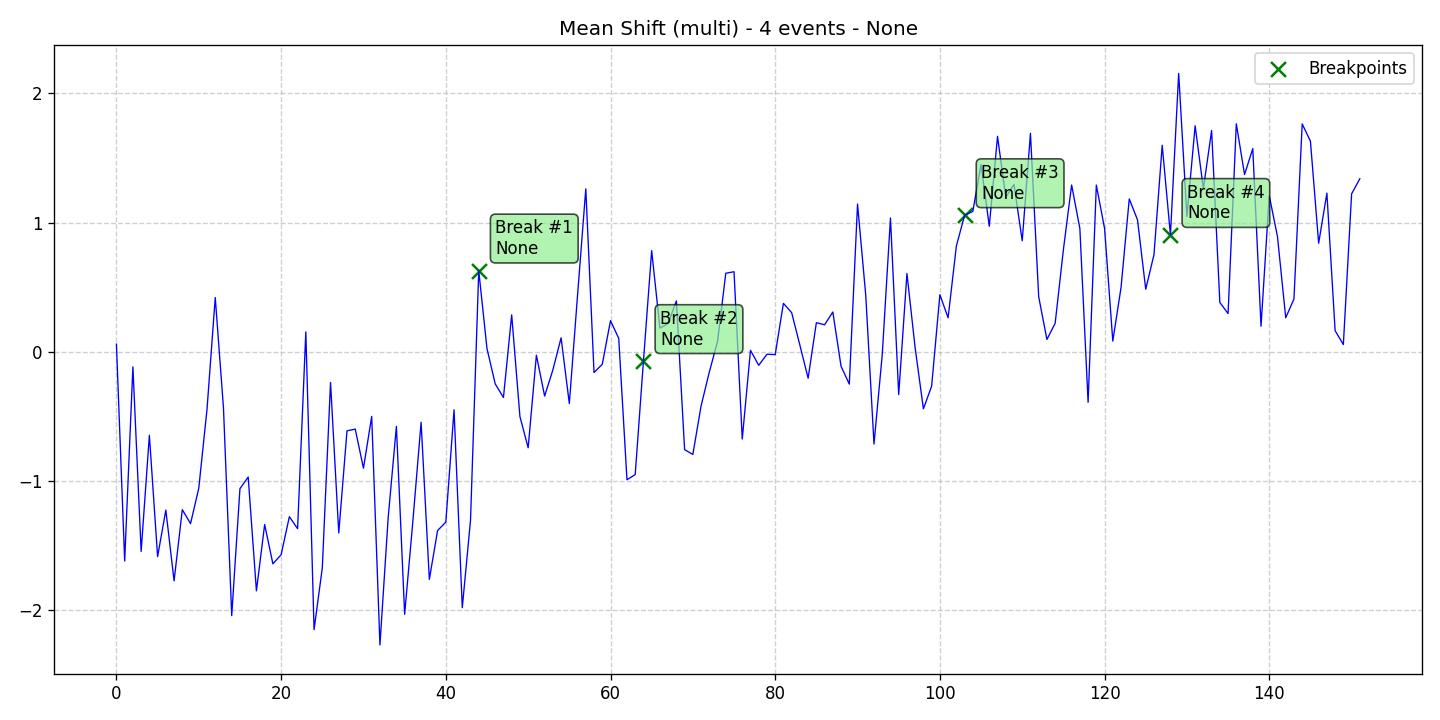

The data file committed next to this chart (first rows):
data, stationary, det_lin_up, det_lin_down, det_quad, det_cubic, det_exp, det_damped, stoc_trend, volatility, single_seas, multiple_seas, point_anom_single, point_anom_multi, collect_anom, context_anom, mean_shift, var_shift, trend_shift, date, is_break, is_anomaly, is_multi, location_beginning
0.05845, 0, 0, 0, 0, 0, 0, 0, 0, 0, 0, 0, 0, 0, 0, 0, 1, 0, 0, 2020-01-01, 0, 0, 1, 0
-1.621, 0, 0, 0, 0, 0, 0, 0, 0, 0, 0, 0, 0, 0, 0, 0, 1, 0, 0, 2020-01-02, 0, 0, 1, 0
-0.1175, 0, 0, 0, 0, 0, 0, 0, 0, 0, 0, 0, 0, 0, 0, 0, 1, 0, 0, 2020-01-03, 0, 0, 1, 0
-1.547, 0, 0, 0, 0, 0, 0, 0, 0, 0, 0, 0, 0, 0, 0, 0, 1, 0, 0, 2020-01-04, 0, 0, 1, 0
-0.6474, 0, 0, 0, 0, 0, 0, 0, 0, 0, 0, 0, 0, 0, 0, 0, 1, 0, 0, 2020-01-05, 0, 0, 1, 0
-1.587, 0, 0, 0, 0, 0, 0, 0, 0, 0, 0, 0, 0, 0, 0, 0, 1, 0, 0, 2020-01-06, 0, 0, 1, 0
-1.226, 0, 0, 0, 0, 0, 0, 0, 0, 0, 0, 0, 0, 0, 0, 0, 1, 0, 0, 2020-01-07, 0, 0, 1, 0
-1.774, 0, 0, 0, 0, 0, 0, 0, 0, 0, 0, 0, 0, 0, 0, 0, 1, 0, 0, 2020-01-08, 0, 0, 1, 0
-1.224, 0, 0, 0, 0, 0, 0, 0, 0, 0, 0, 0, 0, 0, 0, 0, 1, 0, 0, 2020-01-09, 0, 0, 1, 0
-1.331, 0, 0, 0, 0, 0, 0, 0, 0, 0, 0, 0, 0, 0, 0, 0, 1, 0, 0, 2020-01-10, 0, 0, 1, 0
-1.057, 0, 0, 0, 0, 0, 0, 0, 0, 0, 0, 0, 0, 0, 0, 0, 1, 0, 0, 2020-01-11, 0, 0, 1, 0
-0.4458, 0, 0, 0, 0, 0, 0, 0, 0, 0, 0, 0, 0, 0, 0, 0, 1, 0, 0, 2020-01-12, 0, 0, 1, 0
0.4195, 0, 0, 0, 0, 0, 0, 0, 0, 0, 0, 0, 0, 0, 0, 0, 1, 0, 0, 2020-01-13, 0, 0, 1, 0
-0.4371, 0, 0, 0, 0, 0, 0, 0, 0, 0, 0, 0, 0, 0, 0, 0, 1, 0, 0, 2020-01-14, 0, 0, 1, 0
-2.044, 0, 0, 0, 0, 0, 0, 0, 0, 0, 0, 0, 0, 0, 0, 0, 1, 0, 0, 2020-01-15, 0, 0, 1, 0
-1.061, 0, 0, 0, 0, 0, 0, 0, 0, 0, 0, 0, 0, 0, 0, 0, 1, 0, 0, 2020-01-16, 0, 0, 1, 0
-0.9705, 0, 0, 0, 0, 0, 0, 0, 0, 0, 0, 0, 0, 0, 0, 0, 1, 0, 0, 2020-01-17, 0, 0, 1, 0
-1.852, 0, 0, 0, 0, 0, 0, 0, 0, 0, 0, 0, 0, 0, 0, 0, 1, 0, 0, 2020-01-18, 0, 0, 1, 0
-1.338, 0, 0, 0, 0, 0, 0, 0, 0, 0, 0, 0, 0, 0, 0, 0, 1, 0, 0, 2020-01-19, 0, 0, 1, 0
-1.643, 0, 0, 0, 0, 0, 0, 0, 0, 0, 0, 0, 0, 0, 0, 0, 1, 0, 0, 2020-01-20, 0, 0, 1, 0
-1.572, 0, 0, 0, 0, 0, 0, 0, 0, 0, 0, 0, 0, 0, 0, 0, 1, 0, 0, 2020-01-21, 0, 0, 1, 0
-1.278, 0, 0, 0, 0, 0, 0, 0, 0, 0, 0, 0, 0, 0, 0, 0, 1, 0, 0, 2020-01-22, 0, 0, 1, 0
-1.371, 0, 0, 0, 0, 0, 0, 0, 0, 0, 0, 0, 0, 0, 0, 0, 1, 0, 0, 2020-01-23, 0, 0, 1, 0
0.1533, 0, 0, 0, 0, 0, 0, 0, 0, 0, 0, 0, 0, 0, 0, 0, 1, 0, 0, 2020-01-24, 0, 0, 1, 0
-2.152, 0, 0, 0, 0, 0, 0, 0, 0, 0, 0, 0, 0, 0, 0, 0, 1, 0, 0, 2020-01-25, 0, 0, 1, 0
-1.675, 0, 0, 0, 0, 0, 0, 0, 0, 0, 0, 0, 0, 0, 0, 0, 1, 0, 0, 2020-01-26, 0, 0, 1, 0
-0.2385, 0, 0, 0, 0, 0, 0, 0, 0, 0, 0, 0, 0, 0, 0, 0, 1, 0, 0, 2020-01-27, 0, 0, 1, 0
-1.404, 0, 0, 0, 0, 0, 0, 0, 0, 0, 0, 0, 0, 0, 0, 0, 1, 0, 0, 2020-01-28, 0, 0, 1, 0
-0.6127, 0, 0, 0, 0, 0, 0, 0, 0, 0, 0, 0, 0, 0, 0, 0, 1, 0, 0, 2020-01-29, 0, 0, 1, 0
-0.5993, 0, 0, 0, 0, 0, 0, 0, 0, 0, 0, 0, 0, 0, 0, 0, 1, 0, 0, 2020-01-30, 0, 0, 1, 0
-0.902, 0, 0, 0, 0, 0, 0, 0, 0, 0, 0, 0, 0, 0, 0, 0, 1, 0, 0, 2020-01-31, 0, 0, 1, 0
-0.5011, 0, 0, 0, 0, 0, 0, 0, 0, 0, 0, 0, 0, 0, 0, 0, 1, 0, 0, 2020-02-01, 0, 0, 1, 0
-2.271, 0, 0, 0, 0, 0, 0, 0, 0, 0, 0, 0, 0, 0, 0, 0, 1, 0, 0, 2020-02-02, 0, 0, 1, 0
-1.286, 0, 0, 0, 0, 0, 0, 0, 0, 0, 0, 0, 0, 0, 0, 0, 1, 0, 0, 2020-02-03, 0, 0, 1, 0
-0.578, 0, 0, 0, 0, 0, 0, 0, 0, 0, 0, 0, 0, 0, 0, 0, 1, 0, 0, 2020-02-04, 0, 0, 1, 0
-2.034, 0, 0, 0, 0, 0, 0, 0, 0, 0, 0, 0, 0, 0, 0, 0, 1, 0, 0, 2020-02-05, 0, 0, 1, 0
-1.312, 0, 0, 0, 0, 0, 0, 0, 0, 0, 0, 0, 0, 0, 0, 0, 1, 0, 0, 2020-02-06, 0, 0, 1, 0
-0.5465, 0, 0, 0, 0, 0, 0, 0, 0, 0, 0, 0, 0, 0, 0, 0, 1, 0, 0, 2020-02-07, 0, 0, 1, 0
-1.763, 0, 0, 0, 0, 0, 0, 0, 0, 0, 0, 0, 0, 0, 0, 0, 1, 0, 0, 2020-02-08, 0, 0, 1, 0
-1.385, 0, 0, 0, 0, 0, 0, 0, 0, 0, 0, 0, 0, 0, 0, 0, 1, 0, 0, 2020-02-09, 0, 0, 1, 0
-1.32, 0, 0, 0, 0, 0, 0, 0, 0, 0, 0, 0, 0, 0, 0, 0, 1, 0, 0, 2020-02-10, 0, 0, 1, 0
-0.45, 0, 0, 0, 0, 0, 0, 0, 0, 0, 0, 0, 0, 0, 0, 0, 1, 0, 0, 2020-02-11, 0, 0, 1, 0
-1.983, 0, 0, 0, 0, 0, 0, 0, 0, 0, 0, 0, 0, 0, 0, 0, 1, 0, 0, 2020-02-12, 0, 0, 1, 0
-1.306, 0, 0, 0, 0, 0, 0, 0, 0, 0, 0, 0, 0, 0, 0, 0, 1, 0, 0, 2020-02-13, 0, 0, 1, 0
0.6279, 0, 0, 0, 0, 0, 0, 0, 0, 0, 0, 0, 0, 0, 0, 0, 1, 0, 0, 2020-02-14, 1, 0, 1, 0
0.02428, 0, 0, 0, 0, 0, 0, 0, 0, 0, 0, 0, 0, 0, 0, 0, 1, 0, 0, 2020-02-15, 0, 0, 1, 0
-0.2494, 0, 0, 0, 0, 0, 0, 0, 0, 0, 0, 0, 0, 0, 0, 0, 1, 0, 0, 2020-02-16, 0, 0, 1, 0
-0.3547, 0, 0, 0, 0, 0, 0, 0, 0, 0, 0, 0, 0, 0, 0, 0, 1, 0, 0, 2020-02-17, 0, 0, 1, 0
0.2853, 0, 0, 0, 0, 0, 0, 0, 0, 0, 0, 0, 0, 0, 0, 0, 1, 0, 0, 2020-02-18, 0, 0, 1, 0
-0.5018, 0, 0, 0, 0, 0, 0, 0, 0, 0, 0, 0, 0, 0, 0, 0, 1, 0, 0, 2020-02-19, 0, 0, 1, 0
-0.744, 0, 0, 0, 0, 0, 0, 0, 0, 0, 0, 0, 0, 0, 0, 0, 1, 0, 0, 2020-02-20, 0, 0, 1, 0
-0.02704, 0, 0, 0, 0, 0, 0, 0, 0, 0, 0, 0, 0, 0, 0, 0, 1, 0, 0, 2020-02-21, 0, 0, 1, 0
-0.3435, 0, 0, 0, 0, 0, 0, 0, 0, 0, 0, 0, 0, 0, 0, 0, 1, 0, 0, 2020-02-22, 0, 0, 1, 0
-0.1413, 0, 0, 0, 0, 0, 0, 0, 0, 0, 0, 0, 0, 0, 0, 0, 1, 0, 0, 2020-02-23, 0, 0, 1, 0
0.1075, 0, 0, 0, 0, 0, 0, 0, 0, 0, 0, 0, 0, 0, 0, 0, 1, 0, 0, 2020-02-24, 0, 0, 1, 0
-0.4017, 0, 0, 0, 0, 0, 0, 0, 0, 0, 0, 0, 0, 0, 0, 0, 1, 0, 0, 2020-02-25, 0, 0, 1, 0
0.4395, 0, 0, 0, 0, 0, 0, 0, 0, 0, 0, 0, 0, 0, 0, 0, 1, 0, 0, 2020-02-26, 0, 0, 1, 0
1.261, 0, 0, 0, 0, 0, 0, 0, 0, 0, 0, 0, 0, 0, 0, 0, 1, 0, 0, 2020-02-27, 0, 0, 1, 0
-0.161, 0, 0, 0, 0, 0, 0, 0, 0, 0, 0, 0, 0, 0, 0, 0, 1, 0, 0, 2020-02-28, 0, 0, 1, 0
-0.09767, 0, 0, 0, 0, 0, 0, 0, 0, 0, 0, 0, 0, 0, 0, 0, 1, 0, 0, 2020-02-29, 0, 0, 1, 0
... 92 more rows
